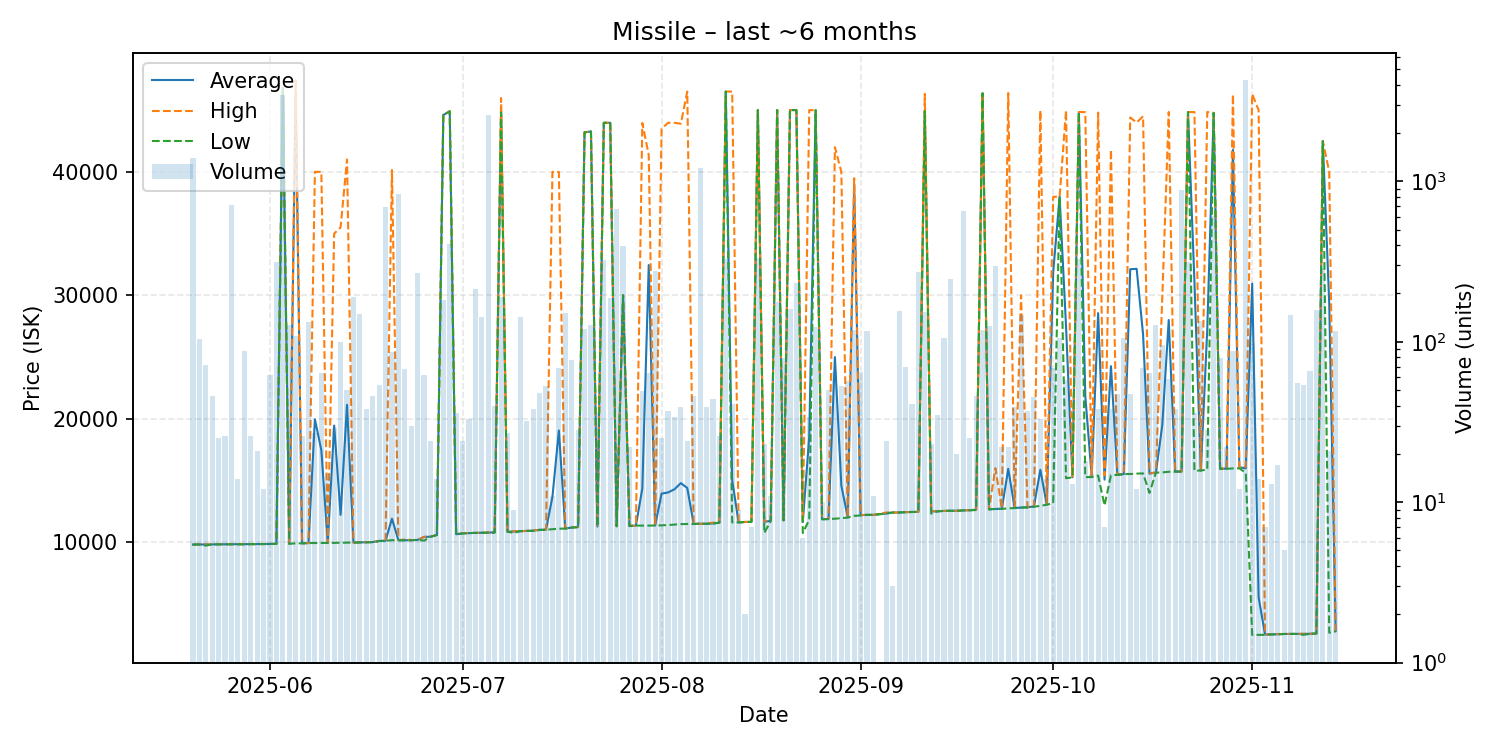

The file beside this chart, header and first rows:
date, average, highest, lowest, order_count, volume
2025-05-20, 9817, 9817, 9817, 8, 1402
2025-05-21, 9822, 9822, 9822, 9, 104
2025-05-22, 9826, 9828, 9732, 14, 72
2025-05-23, 9830, 9831, 9829, 5, 46
2025-05-24, 9834, 9835, 9832, 10, 25
2025-05-25, 9835, 9839, 9835, 6, 26
2025-05-26, 9839, 9839, 9839, 13, 714
2025-05-27, 9846, 9847, 9831, 7, 14
2025-05-28, 9847, 9848, 9831, 12, 87
2025-05-29, 9850, 9850, 9849, 9, 26
2025-05-30, 9853, 9853, 9852, 9, 21
2025-05-31, 9858, 9860, 9856, 8, 12
2025-06-01, 9862, 9862, 9860, 15, 62
2025-06-02, 9875, 9875, 9875, 18, 316
2025-06-03, 46790, 46790, 46790, 27, 3456
2025-06-04, 9878, 9878, 9878, 7, 127
2025-06-05, 46500, 47380, 9911, 13, 108
2025-06-06, 9915, 9916, 9915, 12, 26
2025-06-07, 9936, 9936, 9936, 16, 133
2025-06-08, 19959, 40000, 9938, 8, 27
2025-06-09, 17456, 40000, 9941, 11, 64
2025-06-10, 9945, 9950, 9942, 9, 15
2025-06-11, 19453, 35000, 9952, 4, 29
2025-06-12, 12223, 35500, 9959, 16, 100
2025-06-13, 21135, 41000, 9961, 15, 50
2025-06-14, 9980, 9980, 9980, 18, 191
2025-06-15, 9988, 9988, 9988, 10, 149
2025-06-16, 10001, 10010, 10000, 9, 38
2025-06-17, 10020, 10020, 10010, 6, 46
2025-06-18, 10105, 10110, 10100, 10, 54
2025-06-19, 10120, 10120, 10120, 9, 689
2025-06-20, 11913, 40150, 10170, 9, 86
2025-06-21, 10170, 10170, 10170, 23, 837
2025-06-22, 10161, 10230, 10160, 14, 68
2025-06-23, 10178, 10180, 10160, 11, 30
2025-06-24, 10190, 10190, 10190, 15, 268
2025-06-25, 10435, 10440, 10130, 17, 62
2025-06-26, 10450, 10450, 10440, 5, 24
2025-06-27, 10594, 10600, 10590, 7, 14
2025-06-28, 44600, 44600, 44600, 14, 181
2025-06-29, 44900, 44900, 44900, 18, 406
2025-06-30, 10648, 10720, 10600, 7, 36
2025-07-01, 10732, 10740, 10720, 11, 24
2025-07-02, 10740, 10750, 10740, 11, 33
2025-07-03, 10760, 10760, 10760, 8, 214
2025-07-04, 10770, 10770, 10770, 11, 142
2025-07-05, 10780, 10780, 10780, 15, 2578
2025-07-06, 10810, 10810, 10775, 9, 40
2025-07-07, 44950, 45975, 44800, 19, 189
2025-07-08, 10853, 10880, 10850, 10, 27
2025-07-09, 10873, 10890, 10760, 5, 9
2025-07-10, 10900, 10900, 10900, 12, 142
2025-07-11, 10920, 10920, 10920, 11, 32
2025-07-12, 10946, 10950, 10920, 12, 38
2025-07-13, 11008, 11010, 11000, 14, 48
2025-07-14, 11022, 11040, 11010, 10, 53
2025-07-15, 13687, 40000, 11060, 6, 11
2025-07-16, 19055, 39990, 11100, 13, 69
2025-07-17, 11120, 11120, 11110, 15, 152
2025-07-18, 11190, 11200, 11190, 6, 77
... 118 more rows
